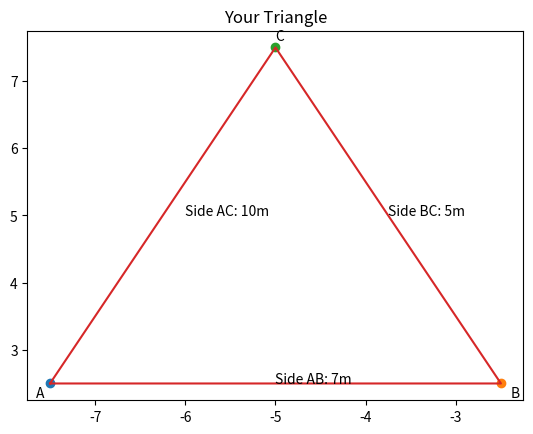

Write Python code to recreate this figure.
#Importing Modules
import matplotlib.pyplot as plt
from mpl_toolkits.mplot3d.art3d import rotate_axes

#Data Values
side_a = 5
side_b = 10
side_c = 7
#Graph Styling/Plotting
plt.plot(-7.5,2.5,marker='o')
plt.plot(-2.5,2.5,marker='o')
plt.plot(-5,7.5,marker='o')
plt.plot((-7.5, -2.5, -5.0, -7.5), (2.5, 2.5, 7.5, 2.5))

#Labels
plt.title("Your Triangle")
plt.annotate("A",(-7.5,2.5),textcoords="offset points",xytext=(-10,-10))
plt.annotate("B",(-2.5,2.5),textcoords="offset points",xytext=(7,-10))
plt.annotate("C",(-5,7.5),textcoords="offset points",xytext=(0,5))
plt.annotate(f"Side AB: {side_c}m",(-5,2.5))
plt.annotate(f"Side BC: {side_a}m",(-3.75,5))
plt.annotate(f"Side AC: {side_b}m",(-6,5))

#Show Graph
plt.show()